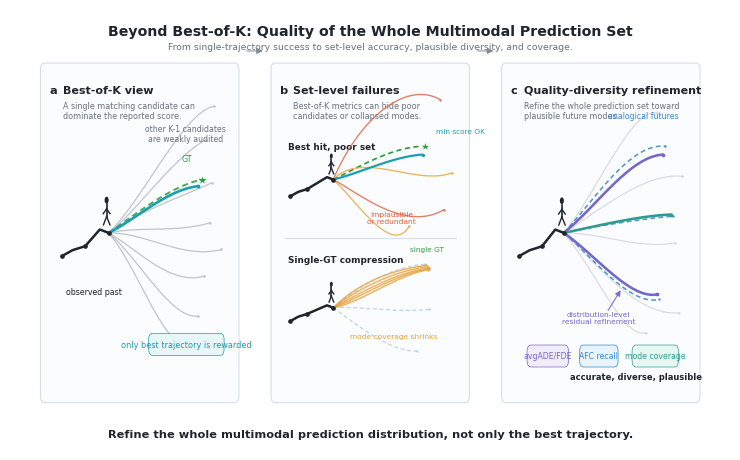

Here is the Python script that generated this plot:
"""Draw Figure 1 concept schematic for the TrustMoE-Traj paper.

The figure is intentionally schematic rather than architectural: it contrasts
best-of-K evaluation with set-level quality-diversity refinement.
"""

from __future__ import annotations

from pathlib import Path
import textwrap

import matplotlib as mpl
import matplotlib.pyplot as plt
import numpy as np
from matplotlib.patches import FancyArrowPatch, FancyBboxPatch, Circle, Rectangle


WIDTH_MM = 183
HEIGHT_MM = 112
OUT_DIR = Path("figures") / "figure1_core_idea"
OUT_STEM = OUT_DIR / "figure1_core_idea"


COLORS = {
    "ink": "#1f252d",
    "muted": "#66727f",
    "grid": "#d8dee6",
    "panel": "#fbfcfd",
    "gray": "#aeb6c1",
    "gray_dark": "#7b8491",
    "gt": "#2f9e44",
    "best": "#199fb1",
    "bad": "#d95f43",
    "warn": "#e6a23c",
    "analog": "#3a86c8",
    "refine": "#7567c9",
    "refine2": "#2a9d8f",
}


def configure_matplotlib() -> None:
    mpl.rcParams.update(
        {
            "font.family": "sans-serif",
            "font.sans-serif": ["Arial", "Helvetica", "DejaVu Sans", "sans-serif"],
            "font.size": 7.0,
            "axes.linewidth": 0.7,
            "svg.fonttype": "none",
            "pdf.fonttype": 42,
            "savefig.facecolor": "white",
            "figure.facecolor": "white",
        }
    )


def bezier(start, c1, c2, end, n: int = 80) -> np.ndarray:
    t = np.linspace(0.0, 1.0, n)[:, None]
    start = np.asarray(start, dtype=float)
    c1 = np.asarray(c1, dtype=float)
    c2 = np.asarray(c2, dtype=float)
    end = np.asarray(end, dtype=float)
    return (
        (1.0 - t) ** 3 * start
        + 3.0 * (1.0 - t) ** 2 * t * c1
        + 3.0 * (1.0 - t) * t**2 * c2
        + t**3 * end
    )


def add_curve(
    ax,
    start,
    end,
    *,
    color,
    lw=1.0,
    alpha=1.0,
    ls="-",
    c1=None,
    c2=None,
    zorder=3,
    end_marker=True,
):
    start = np.asarray(start, dtype=float)
    end = np.asarray(end, dtype=float)
    if c1 is None:
        c1 = start + np.array([0.18, 0.02])
    if c2 is None:
        c2 = end - np.array([0.18, 0.02])
    pts = bezier(start, c1, c2, end)
    ax.plot(
        pts[:, 0],
        pts[:, 1],
        color=color,
        lw=lw,
        alpha=alpha,
        ls=ls,
        solid_capstyle="round",
        zorder=zorder,
    )
    if end_marker:
        ax.plot(
            end[0],
            end[1],
            marker="o",
            ms=max(1.8, lw * 1.45),
            color=color,
            alpha=alpha,
            markeredgewidth=0,
            zorder=zorder + 1,
        )
    return pts


def add_pedestrian(ax, xy, scale=1.0, color=None, zorder=10):
    color = color or COLORS["ink"]
    x, y = xy
    ax.add_patch(Circle((x, y + 0.040 * scale), 0.018 * scale, fc=color, ec="none", zorder=zorder))
    ax.plot([x, x], [y + 0.018 * scale, y - 0.045 * scale], color=color, lw=1.2, zorder=zorder)
    ax.plot([x, x - 0.030 * scale], [y - 0.005 * scale, y - 0.030 * scale], color=color, lw=1.0, zorder=zorder)
    ax.plot([x, x + 0.030 * scale], [y - 0.005 * scale, y - 0.030 * scale], color=color, lw=1.0, zorder=zorder)
    ax.plot([x, x - 0.028 * scale], [y - 0.045 * scale, y - 0.088 * scale], color=color, lw=1.0, zorder=zorder)
    ax.plot([x, x + 0.030 * scale], [y - 0.045 * scale, y - 0.088 * scale], color=color, lw=1.0, zorder=zorder)


def add_panel_frame(ax, label: str, title: str, subtitle: str):
    ax.set_xlim(0, 1)
    ax.set_ylim(0, 1)
    ax.axis("off")
    ax.add_patch(
        FancyBboxPatch(
            (0.0, 0.0),
            1.0,
            1.0,
            boxstyle="round,pad=0.010,rounding_size=0.020",
            fc=COLORS["panel"],
            ec=COLORS["grid"],
            lw=0.8,
            clip_on=False,
            zorder=0,
        )
    )
    ax.text(0.035, 0.945, label, fontsize=8.2, fontweight="bold", color=COLORS["ink"], va="top")
    ax.text(0.105, 0.945, title, fontsize=8.0, fontweight="bold", color=COLORS["ink"], va="top")
    ax.text(
        0.105,
        0.895,
        "\n".join(textwrap.wrap(subtitle, width=38)),
        fontsize=5.8,
        color=COLORS["muted"],
        va="top",
        linespacing=1.12,
    )


def add_chip(ax, xy, text, fc, ec=None, color=None, width=None, fontsize=5.9):
    x, y = xy
    color = color or COLORS["ink"]
    if width is None:
        width = 0.014 * len(text) + 0.050
    height = 0.058
    ax.add_patch(
        FancyBboxPatch(
            (x, y - height / 2),
            width,
            height,
            boxstyle="round,pad=0.004,rounding_size=0.020",
            fc=fc,
            ec=ec or fc,
            lw=0.5,
            zorder=12,
        )
    )
    ax.text(x + width / 2, y, text, fontsize=fontsize, color=color, ha="center", va="center", zorder=13)


def add_section_label(ax, xy, text, color=None):
    ax.text(
        xy[0],
        xy[1],
        text,
        fontsize=6.4,
        fontweight="bold",
        color=color or COLORS["ink"],
        ha="left",
        va="center",
    )


def draw_observed(ax, start=(0.12, 0.48), end=(0.34, 0.54), scale=1.0):
    pts = np.array(
        [
            [start[0], start[1]],
            [start[0] + 0.055 * scale, start[1] + 0.018 * scale],
            [start[0] + 0.120 * scale, start[1] + 0.030 * scale],
            [end[0] - 0.045 * scale, end[1] + 0.010 * scale],
            [end[0], end[1]],
        ]
    )
    ax.plot(pts[:, 0], pts[:, 1], color=COLORS["ink"], lw=1.8, solid_capstyle="round", zorder=8)
    ax.scatter(pts[::2, 0], pts[::2, 1], s=5.5, color=COLORS["ink"], zorder=9)
    add_pedestrian(ax, (end[0] - 0.01, end[1] + 0.075 * scale), scale=0.58 * scale)
    return np.asarray(end)


def draw_left_panel(ax):
    add_panel_frame(
        ax,
        "a",
        "Best-of-K view",
        "A single matching candidate can dominate the reported score.",
    )
    origin = draw_observed(ax, start=(0.10, 0.43), end=(0.34, 0.50), scale=1.0)

    candidates = [
        ((0.84, 0.78), (0.48, 0.56), (0.66, 0.72)),
        ((0.87, 0.65), (0.52, 0.57), (0.68, 0.60)),
        ((0.86, 0.53), (0.50, 0.52), (0.69, 0.50)),
        ((0.83, 0.37), (0.49, 0.45), (0.66, 0.34)),
        ((0.80, 0.25), (0.50, 0.42), (0.66, 0.24)),
        ((0.88, 0.88), (0.52, 0.60), (0.72, 0.86)),
        ((0.76, 0.16), (0.50, 0.39), (0.62, 0.15)),
        ((0.92, 0.45), (0.54, 0.50), (0.72, 0.42)),
    ]
    for end, c1, c2 in candidates:
        add_curve(ax, origin, end, c1=c1, c2=c2, color=COLORS["gray"], lw=0.9, alpha=0.78, zorder=2)

    gt_end = (0.82, 0.66)
    add_curve(
        ax,
        origin,
        gt_end,
        c1=(0.49, 0.56),
        c2=(0.66, 0.64),
        color=COLORS["gt"],
        lw=1.4,
        alpha=0.88,
        ls=(0, (3, 2)),
        zorder=4,
        end_marker=False,
    )
    ax.plot(gt_end[0], gt_end[1], marker="*", ms=7.5, color=COLORS["gt"], markeredgecolor="white", markeredgewidth=0.5, zorder=7)
    add_curve(
        ax,
        origin,
        (0.80, 0.64),
        c1=(0.48, 0.54),
        c2=(0.64, 0.63),
        color=COLORS["best"],
        lw=1.9,
        alpha=1.0,
        zorder=6,
    )

    add_chip(ax, (0.55, 0.165), "only best trajectory is rewarded", "#e9f6f8", COLORS["best"], COLORS["best"], width=0.38)
    ax.text(0.77, 0.71, "GT", fontsize=5.7, color=COLORS["gt"], ha="right", va="bottom")
    ax.text(0.12, 0.315, "observed past", fontsize=5.7, color=COLORS["ink"], ha="left")
    ax.text(0.735, 0.775, "other K-1 candidates\nare weakly audited", fontsize=5.6, color=COLORS["muted"], ha="center")


def draw_middle_panel(ax):
    add_panel_frame(
        ax,
        "b",
        "Set-level failures",
        "Best-of-K metrics can hide poor candidates or collapsed modes.",
    )

    # Top: best-of-K success, set-level failure.
    add_section_label(ax, (0.075, 0.760), "Best hit, poor set")
    origin = draw_observed(ax, start=(0.09, 0.61), end=(0.31, 0.66), scale=0.72)
    gt_end = (0.78, 0.76)
    add_curve(ax, origin, gt_end, c1=(0.45, 0.70), c2=(0.62, 0.76), color=COLORS["gt"], lw=1.25, ls=(0, (3, 2)), end_marker=False)
    ax.plot(gt_end[0], gt_end[1], marker="*", ms=6.8, color=COLORS["gt"], markeredgecolor="white", markeredgewidth=0.45, zorder=7)
    add_curve(ax, origin, (0.77, 0.735), c1=(0.45, 0.68), c2=(0.62, 0.73), color=COLORS["best"], lw=1.6, zorder=6)
    bad_curves = [
        ((0.86, 0.90), (0.44, 0.84), (0.68, 0.96)),
        ((0.88, 0.57), (0.44, 0.62), (0.68, 0.50)),
        ((0.70, 0.52), (0.44, 0.59), (0.61, 0.43)),
        ((0.92, 0.68), (0.46, 0.75), (0.73, 0.64)),
    ]
    for i, (end, c1, c2) in enumerate(bad_curves):
        add_curve(ax, origin, end, c1=c1, c2=c2, color=COLORS["bad"] if i < 2 else COLORS["warn"], lw=1.0, alpha=0.78, zorder=3)
    ax.text(0.61, 0.545, "implausible\nor redundant", fontsize=5.4, color=COLORS["bad"], ha="center", va="center")
    ax.text(0.84, 0.80, "min score OK", fontsize=5.3, color=COLORS["best"], ha="left")

    ax.plot([0.06, 0.94], [0.485, 0.485], color=COLORS["grid"], lw=0.8)

    # Bottom: single-GT over-optimization.
    add_section_label(ax, (0.075, 0.420), "Single-GT compression")
    origin2 = draw_observed(ax, start=(0.09, 0.235), end=(0.31, 0.275), scale=0.72)
    true_modes = [
        ((0.78, 0.405), (0.44, 0.34), (0.62, 0.40)),
        ((0.80, 0.270), (0.45, 0.28), (0.63, 0.26)),
        ((0.74, 0.145), (0.44, 0.22), (0.61, 0.14)),
    ]
    for end, c1, c2 in true_modes:
        add_curve(ax, origin2, end, c1=c1, c2=c2, color=COLORS["analog"], lw=0.95, alpha=0.32, ls=(0, (3, 2)), zorder=2)
    for j, off in enumerate([-0.030, -0.014, 0.000, 0.018, 0.036]):
        add_curve(
            ax,
            origin2,
            (0.795 + 0.008 * np.sin(j), 0.395 + off * 0.20),
            c1=(0.45, 0.32 + off),
            c2=(0.63, 0.38 + off * 0.30),
            color=COLORS["warn"],
            lw=1.05,
            alpha=0.82,
            zorder=5,
        )
    ax.text(0.62, 0.185, "mode coverage shrinks", fontsize=5.4, color=COLORS["warn"], ha="center")
    ax.text(0.79, 0.445, "single GT", fontsize=5.3, color=COLORS["gt"], ha="center")


def draw_right_panel(ax):
    add_panel_frame(
        ax,
        "c",
        "Quality-diversity refinement",
        "Refine the whole prediction set toward plausible future modes.",
    )
    origin = draw_observed(ax, start=(0.08, 0.43), end=(0.31, 0.50), scale=0.98)

    analog_modes = [
        ((0.83, 0.76), (0.47, 0.60), (0.65, 0.77)),
        ((0.87, 0.55), (0.48, 0.52), (0.68, 0.54)),
        ((0.80, 0.30), (0.47, 0.42), (0.65, 0.28)),
    ]
    for end, c1, c2 in analog_modes:
        add_curve(
            ax,
            origin,
            end,
            c1=c1,
            c2=c2,
            color=COLORS["analog"],
            lw=1.15,
            alpha=0.86,
            ls=(0, (3, 2)),
            zorder=3,
        )
    ax.text(0.72, 0.845, "analogical futures", fontsize=5.6, color=COLORS["analog"], ha="center")

    original = [
        ((0.79, 0.86), (0.48, 0.62), (0.66, 0.88)),
        ((0.92, 0.67), (0.50, 0.57), (0.72, 0.68)),
        ((0.88, 0.47), (0.50, 0.50), (0.70, 0.45)),
        ((0.73, 0.20), (0.48, 0.38), (0.62, 0.18)),
        ((0.90, 0.26), (0.52, 0.38), (0.70, 0.25)),
    ]
    for end, c1, c2 in original:
        add_curve(ax, origin, end, c1=c1, c2=c2, color=COLORS["gray"], lw=0.88, alpha=0.46, zorder=2)

    refined = [
        ((0.82, 0.735), (0.48, 0.58), (0.65, 0.73), COLORS["refine"]),
        ((0.86, 0.555), (0.48, 0.52), (0.68, 0.55), COLORS["refine2"]),
        ((0.79, 0.315), (0.48, 0.43), (0.65, 0.30), COLORS["refine"]),
    ]
    for end, c1, c2, color in refined:
        add_curve(ax, origin, end, c1=c1, c2=c2, color=color, lw=1.85, alpha=1.0, zorder=7)

    arrow = FancyArrowPatch(
        (0.53, 0.260),
        (0.61, 0.335),
        arrowstyle="-|>",
        mutation_scale=8,
        lw=0.9,
        color=COLORS["refine"],
        alpha=0.85,
        zorder=10,
    )
    ax.add_patch(arrow)
    ax.text(0.490, 0.230, "distribution-level\nresidual refinement", fontsize=5.4, color=COLORS["refine"], ha="center")

    add_chip(ax, (0.125, 0.130), "avgADE/FDE", "#f0edf9", COLORS["refine"], COLORS["refine"], width=0.205, fontsize=5.6)
    add_chip(ax, (0.395, 0.130), "AFC recall", "#e8f3fb", COLORS["analog"], COLORS["analog"], width=0.190, fontsize=5.6)
    add_chip(ax, (0.665, 0.130), "mode coverage", "#e9f7f3", COLORS["refine2"], COLORS["refine2"], width=0.230, fontsize=5.6)
    ax.text(0.68, 0.060, "accurate, diverse, plausible", fontsize=6.0, color=COLORS["ink"], fontweight="bold", ha="center")


def draw_top_flow(fig, axes):
    overlay = fig.add_axes([0, 0, 1, 1], zorder=20)
    overlay.axis("off")
    y = 0.905
    for left_ax, right_ax in [(axes[0], axes[1]), (axes[1], axes[2])]:
        b1 = left_ax.get_position()
        b2 = right_ax.get_position()
        start = (b1.x1 + 0.010, y)
        end = (b2.x0 - 0.010, y)
        overlay.add_patch(
            FancyArrowPatch(
                start,
                end,
                transform=fig.transFigure,
                arrowstyle="-|>",
                mutation_scale=9,
                lw=0.8,
                color=COLORS["gray_dark"],
                alpha=0.85,
            )
        )


def add_footer(fig):
    fig.text(
        0.50,
        0.037,
        "Refine the whole multimodal prediction distribution, not only the best trajectory.",
        ha="center",
        va="center",
        fontsize=8.2,
        color=COLORS["ink"],
        fontweight="bold",
    )


def draw_figure():
    configure_matplotlib()
    width_in = WIDTH_MM / 25.4
    height_in = HEIGHT_MM / 25.4
    fig = plt.figure(figsize=(width_in, height_in))
    fig.text(
        0.5,
        0.965,
        "Beyond Best-of-K: Quality of the Whole Multimodal Prediction Set",
        ha="center",
        va="top",
        fontsize=10.2,
        fontweight="bold",
        color=COLORS["ink"],
    )
    fig.text(
        0.5,
        0.925,
        "From single-trajectory success to set-level accuracy, plausible diversity, and coverage.",
        ha="center",
        va="top",
        fontsize=6.7,
        color=COLORS["muted"],
    )

    lefts = [0.045, 0.365, 0.685]
    axes = [fig.add_axes([left, 0.115, 0.270, 0.755]) for left in lefts]
    draw_left_panel(axes[0])
    draw_middle_panel(axes[1])
    draw_right_panel(axes[2])
    draw_top_flow(fig, axes)
    add_footer(fig)
    return fig


def save_outputs(fig) -> None:
    OUT_DIR.mkdir(parents=True, exist_ok=True)
    fig.savefig(f"{OUT_STEM}.svg", bbox_inches="tight")
    fig.savefig(f"{OUT_STEM}.pdf", bbox_inches="tight")
    fig.savefig(f"{OUT_STEM}.png", dpi=600, bbox_inches="tight")
    fig.savefig(f"{OUT_STEM}.tiff", dpi=600, bbox_inches="tight", pil_kwargs={"compression": "tiff_lzw"})


def main() -> None:
    fig = draw_figure()
    save_outputs(fig)
    plt.close(fig)
    print(f"saved: {OUT_STEM}.svg")
    print(f"saved: {OUT_STEM}.pdf")
    print(f"saved: {OUT_STEM}.png")
    print(f"saved: {OUT_STEM}.tiff")


if __name__ == "__main__":
    main()
